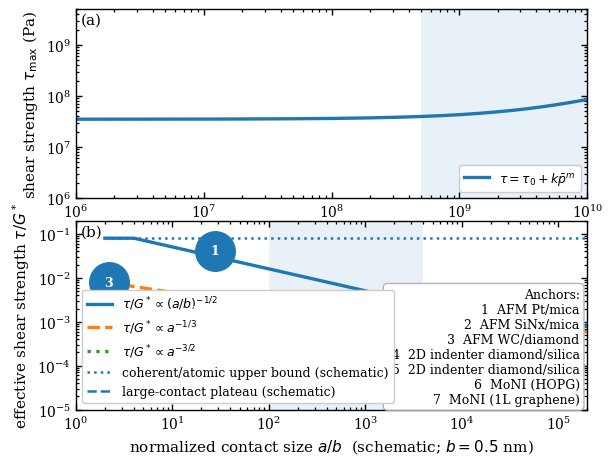

Source code (Python):
# Schematic-friction_scaling_laws_PRB.py
# Minimal, PRB-clean schematic figure: pressure scaling (top) + size scaling (bottom)

from __future__ import annotations
import numpy as np
import matplotlib as mpl
import matplotlib.pyplot as plt


def prb_rcparams() -> None:
    mpl.rcParams.update({
        # typography (PRB-like)
        "font.family": "serif",
        "font.size": 9,
        "axes.labelsize": 11,
        "axes.titlesize": 10,
        "legend.fontsize": 9,
        "xtick.labelsize": 10,
        "ytick.labelsize": 10,

        # lines / axes
        "axes.linewidth": 1.0,
        "lines.linewidth": 2.4,
        "xtick.major.width": 1.0,
        "ytick.major.width": 1.0,
        "xtick.minor.width": 0.9,
        "ytick.minor.width": 0.9,
        "xtick.major.size": 4.0,
        "ytick.major.size": 4.0,
        "xtick.minor.size": 2.5,
        "ytick.minor.size": 2.5,

        # save
        "savefig.dpi": 300,
    })


def tau_corrugation_model(p: np.ndarray, tau0: float, k: float, p0: float, m: float) -> np.ndarray:
    """
    Schematic pressure-induced corrugation / adhesion form:
        tau(p) = tau0 + k * (p/p0)^m
    """
    return tau0 + k * (p / p0) ** m


def tau_dislocation_size_model(a: np.ndarray, b: float, tau_coherent: float, a0: float, exponent: float,
                               tau_large_plateau: float) -> np.ndarray:
    """
    Schematic HK/Gao-like: tau ~ (a/b)^(-1/2) until it hits a large-contact plateau.
    Uses a smooth "cap" at small a and "floor" at large a.

    exponent: typically 1/2 for HK/Gao.
    """
    x = np.maximum(a / b, 1.0)
    tau = tau_coherent * (x / (a0 / b)) ** (-exponent)
    tau = np.minimum(tau, tau_coherent)          # coherent upper bound
    tau = np.maximum(tau, tau_large_plateau)     # large-contact plateau
    return tau


def make_anchor_box(entries: list[dict]) -> str:
    lines = ["Anchors:"]
    for d in entries:
        lines.append(f"{d['id']:>2d}  {d['label']}")
    return "\n".join(lines)


def plot_numbered_points(ax, x, y, ids, *, ms=9):
    # Plot a marker, then the number on top of it (white), PRB-clean.
    ax.scatter(x, y, s=(ms * 10) ** 2 / 10, zorder=5)
    for xi, yi, idx in zip(x, y, ids):
        ax.text(xi, yi, str(idx), ha="center", va="center",
                color="white", fontsize=9, fontweight="bold", zorder=6)


def main(
    *,
    out_png: str = "fig1_landscape_prb_clean.png",
    out_pdf: str = "fig1_landscape_prb_clean.pdf",
):
    prb_rcparams()

    # --- user-tunable constants ---
    b_m = 0.5e-9  # Burgers vector / atomic length scale for normalization (schematic)
    # Plateaus and magnitudes are schematic; you can tune to your preferred "tau/G*" scales.
    tau_coherent_over_G = 8e-2     # coherent upper bound ~ O(1e-1)
    tau_large_over_G = 8e-4        # large-contact plateau ~ O(1e-3)

    # Pressure model (schematic): match your idea: modest slope + possible upturn
    # Here we keep it as a single curve (no duplicate elastic/plastic curves),
    # and show yield region via shaded band.
    tau0_Pa = 35e6     # baseline shear strength at low p (schematic)
    k_Pa = 8e6         # amplitude for pressure term (schematic)
    p0_Pa = 1e9        # 1 GPa scale
    m = 0.8            # sublinear -> gentle rise until high p

    # Pressure range: keep to what you said is useful (no need kPa–10 GPa if you don't want)
    # Here: 1 MPa to 10 GPa, but the axis will focus on 1e6–1e10.
    p = np.logspace(6, 10, 600)

    # Size range: 1 nm to 100 um
    a = np.logspace(-9, -4, 700)

    # --- schematic model curves ---
    # Top: tau_max vs pbar
    tau_p = tau_corrugation_model(p, tau0=tau0_Pa, k=k_Pa, p0=p0_Pa, m=m)

    # Bottom: tau/G* vs a/b (HK/Gao)
    tau_over_G = tau_dislocation_size_model(
        a=a,
        b=b_m,
        tau_coherent=tau_coherent_over_G,
        a0=2e-9,                 # sets where the coherent cap starts (schematic)
        exponent=0.5,            # HK/Gao ~ a^{-1/2}
        tau_large_plateau=tau_large_over_G
    )

    # Add two additional schematic single-asperity scalings you asked for:
    # (i) repulsive commensurate mapped to tau ~ a^{-1/3}
    # (ii) adhesive incommensurate mapped to tau ~ a^{-3/2}
    # Both with caps/floors so they don't blow up.
    def capped_power(a_arr, a_ref, y_ref, exp, y_min, y_max):
        y = y_ref * (a_arr / a_ref) ** (-exp)
        y = np.clip(y, y_min, y_max)
        return y

    tau_over_G_rep = capped_power(a, a_ref=1e-9, y_ref=8e-3, exp=1/3, y_min=6e-4, y_max=1e-1)
    tau_over_G_adh_inc = capped_power(a, a_ref=1e-9, y_ref=2e-3, exp=1.5, y_min=1e-4, y_max=1e-1)

    # --- anchors (from PDFs; fill missing p and a as you prefer) ---
    # Keep exactly your dict style as source-of-truth for plotting.
    anchors = [
        dict(id=1, label="AFM Pt/mica", a_m=13.7e-9, p_Pa=np.nan, tau_Pa=910e6, G_Pa=22.3e9),
        dict(id=2, label="AFM SiNx/mica", a_m=8.4e-9, p_Pa=np.nan, tau_Pa=52e6,  G_Pa=np.nan),
        dict(id=3, label="AFM WC/diamond", a_m=1.1e-9, p_Pa=np.nan, tau_Pa=238e6, G_Pa=np.nan),

        dict(id=4, label="2D indenter diamond/silica", a_m=np.nan, p_Pa=np.nan, tau_Pa=0.3e9, G_Pa=np.nan),
        dict(id=5, label="2D indenter diamond/silica", a_m=np.nan, p_Pa=np.nan, tau_Pa=1.7e9, G_Pa=np.nan),

        dict(id=6, label="MoNI (HOPG)", a_m=np.nan, p_Pa=np.nan, tau_Pa=2.8e6,  G_Pa=np.nan),
        dict(id=7, label="MoNI (1L graphene)", a_m=np.nan, p_Pa=np.nan, tau_Pa=23.3e6, G_Pa=np.nan),
    ]

    # For plotting: choose representative x for anchors on each panel.
    # Panel (a) needs pressure p̄: if absent, place them at a representative location just to show regime.
    # Panel (b) needs a and tau/G*: if G* absent, just plot tau/G using a nominal G=30 GPa (schematic).
    G_nom = 30e9

    # --- figure layout ---
    fig = plt.figure(figsize=(6.6, 5.2))
    gs = fig.add_gridspec(2, 1, height_ratios=[1, 1], hspace=0.12)
    axP = fig.add_subplot(gs[0, 0])
    axA = fig.add_subplot(gs[1, 0])

    # Panel labels
    axP.text(0.01, 0.98, "(a)", transform=axP.transAxes, ha="left", va="top", fontsize=11)
    axA.text(0.01, 0.98, "(b)", transform=axA.transAxes, ha="left", va="top", fontsize=11)

    # --- (a) tau_max vs pressure ---
    axP.set_xscale("log")
    axP.set_yscale("log")
    axP.plot(p, tau_p, label=r"$\tau=\tau_0+k\bar{p}^m$")

    # Yield / plasticity band (schematic): around 0.5–10 GPa (adjust as you like)
    axP.axvspan(5e8, 1e10, alpha=0.10, zorder=0)

    # Plot anchors on pressure panel:
    # Put ones with known p where you later fill; for now place them cleanly without text overlap:
    xP, yP, idsP = [], [], []
    for d in anchors:
        # only show "pressure-type" anchors here (Pharr 2025 + Tosatti σ is not pressure; but you may still show it)
        # We'll show Pharr 2025 τc point at 2 GPa nominal just as a marker.
        if "Pharr 2025" in d["label"]:
            xP.append(2e9)
            yP.append(d["tau_Pa"])
            idsP.append(d["id"])
        if "Brazil&Pharr" in d["label"]:
            xP.append(8e8)   # nominal placement
            yP.append(d["tau_Pa"])
            idsP.append(d["id"])
    if xP:
        plot_numbered_points(axP, np.array(xP), np.array(yP), idsP)

    axP.set_xlim(1e6, 1e10)
    axP.set_ylim(1e6, 5e9)
    axP.set_ylabel(r"shear strength $\tau_{\max}$ (Pa)")

    # --- (b) tau/G* vs a/b ---
    axA.set_xscale("log")
    axA.set_yscale("log")

    x_ab = a / b_m
    axA.plot(x_ab, tau_over_G, label=r"$\tau/G^* \propto (a/b)^{-1/2}$")
    axA.plot(x_ab, tau_over_G_rep, linestyle="--", label=r"$\tau/G^* \propto a^{-1/3}$")
    axA.plot(x_ab, tau_over_G_adh_inc, linestyle=":", label=r"$\tau/G^* \propto a^{-3/2}$")

    # Add coherent upper bound + large-contact plateau (explicit)
    axA.hlines(tau_coherent_over_G, x_ab.min(), x_ab.max(), linestyle=":", linewidth=1.8,
               label="coherent/atomic upper bound (schematic)")
    axA.hlines(tau_large_over_G, x_ab.min(), x_ab.max(), linestyle="--", linewidth=1.8,
               label="large-contact plateau (schematic)")

    # Shade "this work" size window (edit to your actual a-range)
    axA.axvspan((50e-9)/b_m, (2000e-9)/b_m, alpha=0.10, zorder=0)

    # Plot anchors on size panel (those with a_m)
    xA, yA, idsA = [], [], []
    for d in anchors:
        if np.isfinite(d["a_m"]):
            G_eff = d["G_Pa"] if np.isfinite(d["G_Pa"]) else G_nom
            xA.append(d["a_m"] / b_m)
            yA.append(d["tau_Pa"] / G_eff)
            idsA.append(d["id"])
    if xA:
        plot_numbered_points(axA, np.array(xA), np.array(yA), idsA)

    axA.set_xlim(1, 2e5)
    axA.set_ylim(1e-5, 2e-1)
    axA.set_xlabel(r"normalized contact size $a/b$  (schematic; $b=0.5$ nm)")
    axA.set_ylabel(r"effective shear strength $\tau/G^*$")

    # --- legends: keep only curve legend + separate anchor box to avoid collisions ---
    leg1 = axP.legend(loc="lower right", frameon=True, framealpha=1.0)
    leg2 = axA.legend(loc="lower left", frameon=True, framealpha=1.0)

    # Anchor list box (single place; no overlapping point labels)
    anchor_box = make_anchor_box(anchors)
    axA.text(0.985, 0.02, anchor_box, transform=axA.transAxes,
             ha="right", va="bottom",
             bbox=dict(boxstyle="round,pad=0.35", facecolor="white", edgecolor="0.7"))

    # Axis cosmetics: ticks on all sides, no heavy grid
    for ax in (axP, axA):
        ax.tick_params(which="both", direction="in", top=True, right=True)
        ax.grid(False)

    fig.tight_layout(pad=0.6)

    fig.savefig(out_png, bbox_inches="tight")
    fig.savefig(out_pdf, bbox_inches="tight")
    print(f"Saved: {out_png}")
    print(f"Saved: {out_pdf}")


if __name__ == "__main__":
    main()
